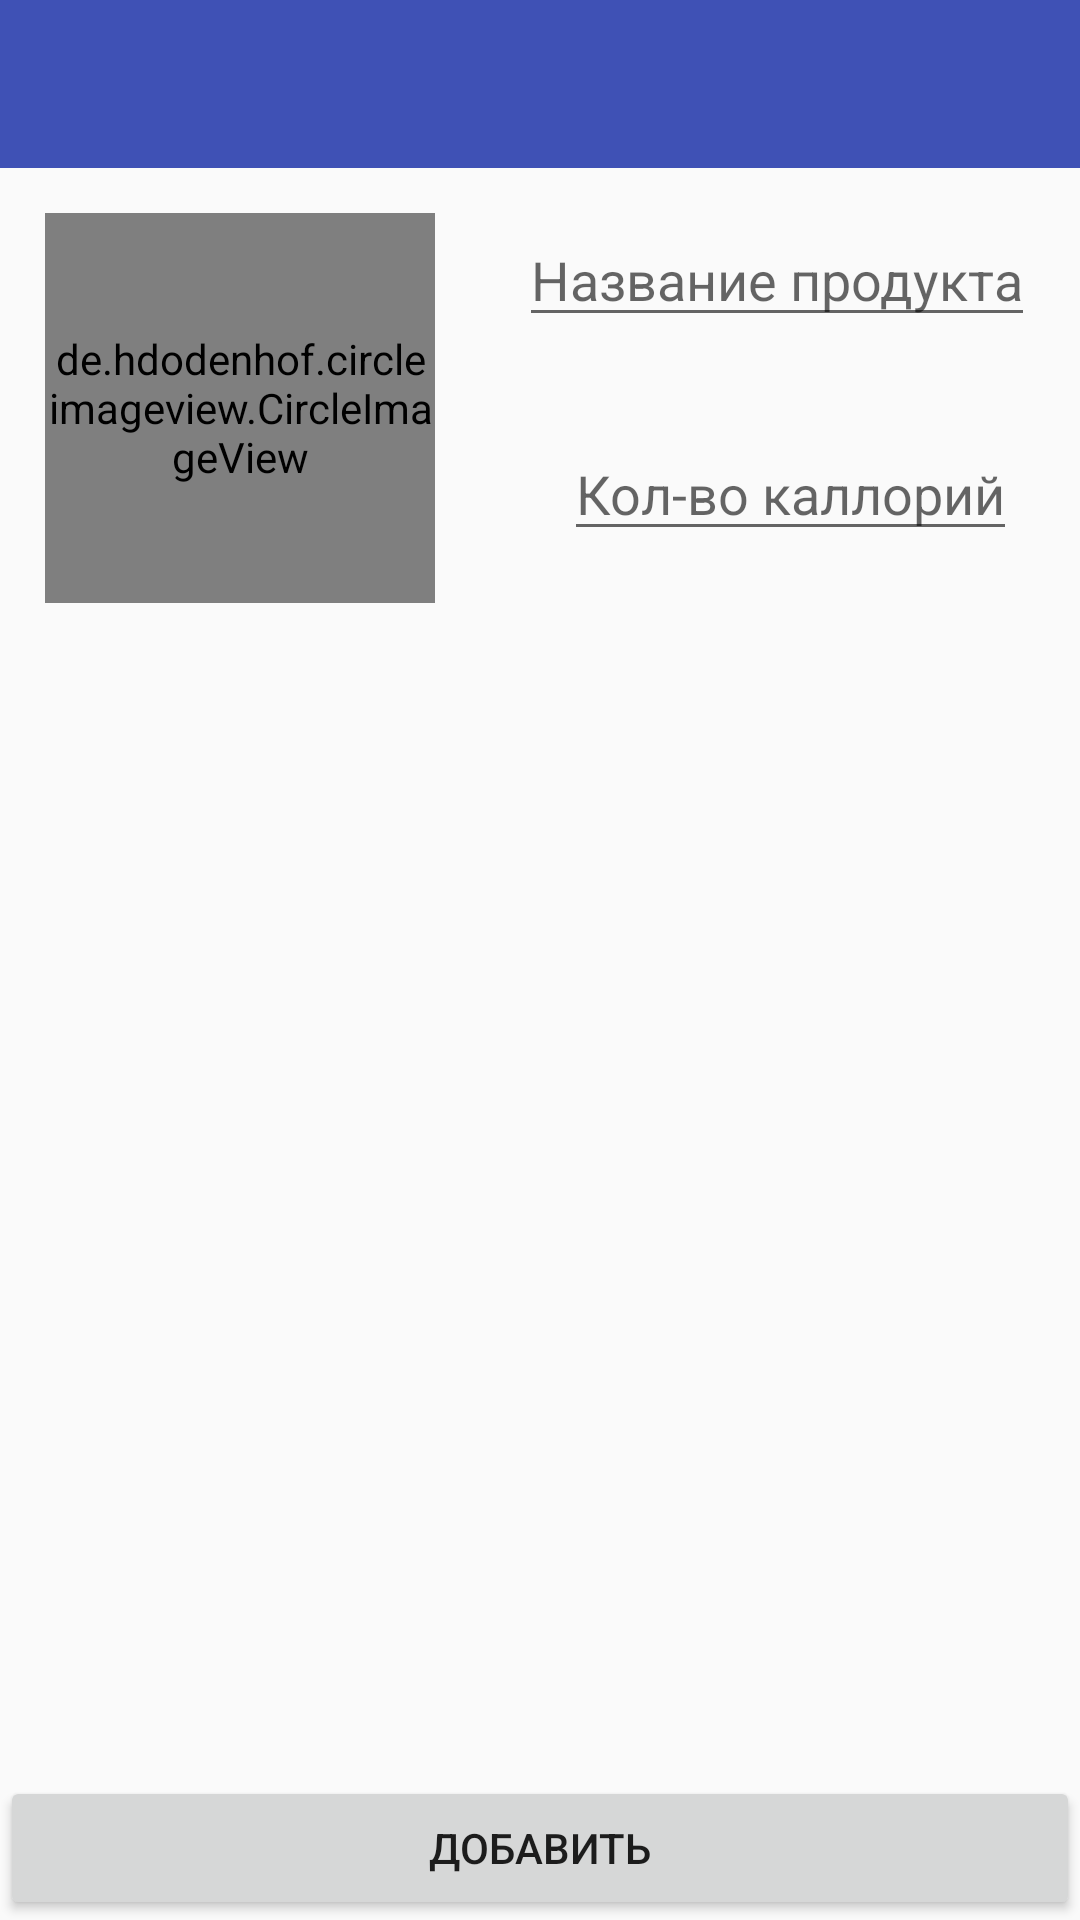

Write the Android layout XML for this screen, with the resource values it uses.
<!-- AndroidManifest.xml: application theme AppTheme -->
<!-- res/layout/fragment_add_food.xml -->
<?xml version="1.0" encoding="utf-8"?>
<LinearLayout xmlns:android="http://schemas.android.com/apk/res/android"
    android:orientation="vertical" android:layout_width="match_parent"
    android:layout_height="match_parent">
    <android.support.v7.widget.Toolbar
        android:id="@+id/toolbar"
        android:minHeight="?attr/actionBarSize"
        android:background="#3F51B5"
        android:theme="@style/ThemeOverlay.AppCompat.Dark.ActionBar"
        android:layout_width="match_parent"
        android:layout_height="wrap_content">
    </android.support.v7.widget.Toolbar>
    <RelativeLayout
        android:layout_width="match_parent"
        android:layout_height="wrap_content">


        <de.hdodenhof.circleimageview.CircleImageView
            xmlns:app="http://schemas.android.com/apk/res-auto"
            android:layout_margin="15dp"
            android:id="@+id/food_image"
            android:layout_width="130dp"
            android:layout_height="130dp"
            android:src="@drawable/camera"
            app:civ_border_width="2dp"
            app:civ_border_color="#FF000000"
            />

        <EditText
            android:layout_margin="15dp"
            android:layout_width="wrap_content"
            android:layout_height="wrap_content"
            android:hint="Название продукта"
            android:layout_alignParentRight="true"
            android:id="@+id/food_name"
            />
        <EditText
            android:layout_margin="15dp"
            android:layout_width="wrap_content"
            android:layout_height="wrap_content"
            android:hint="Кол-во каллорий"
            android:layout_below="@+id/food_name"
            android:inputType="number"
            android:layout_alignLeft="@+id/food_name"
            android:id="@+id/food_calories"
            />

        <Button


            android:layout_width="match_parent"
            android:layout_height="wrap_content"
            android:text="Добавить"
            android:id="@+id/add_button"
            android:layout_alignParentBottom="true"
            />

    </RelativeLayout>




</LinearLayout>
<!-- resources referenced by this layout -->
<resources>
  <!-- drawable camera: png bitmap (drawable, 9639 bytes) -->
  <style name="AppTheme" parent="Theme.AppCompat.Light.NoActionBar">
          
          <item name="colorPrimary">#3F51B5</item>
          
          <item name="colorPrimaryDark">#303F9F</item>
          
          <item name="colorAccent">#CFD8DC</item>
      </style>
</resources>
